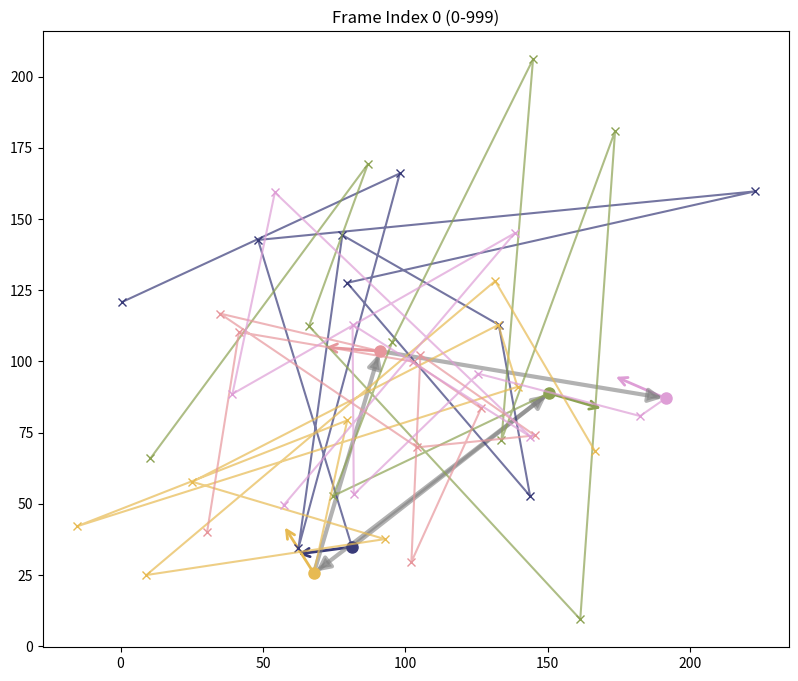

Python code for this plot:
# -*- coding: utf-8 -*-
"""
Author:   Raghuveer Parthasarathy
Created on Fri May 23 18:53:58 2025
Last modified August 17, 2025 -- Raghuveer Parthasarathy

Description
-----------

Code to visualize fish body positions, headings, and other information
stored in datasets[], etc.
The code is almost completely from Claude 4 Sonnet 
(May 23- 24, 2025; see “Code notes May 2025.docx”)
Caution: "frame" in most of the code is actually index number, i.e. frame-1

Example usage:
    
j=0
vis = visualize_fish_data(all_position_data[j], 
                          datasets[j]["heading_angle"], 
                          datasets[j]["head_head_vec_px"], 
                          CSVcolumns["body_column_x_start"], 
                          CSVcolumns["body_column_y_start"], 
                          CSVcolumns["body_Ncolumns"], 
                          additional_info = datasets[j]["relative_orientation"])


"""

import numpy as np
import matplotlib.pyplot as plt
from matplotlib.patches import FancyArrowPatch

class FishVisualizer:
    def __init__(self, position_data, heading_angles, dh_vec_px, 
                 body_column_x_start, body_column_y_start, body_Ncolumns,
                 additional_info=None):
        """
        Interactive fish position visualizer
        
        Parameters:
        -----------
        position_data : numpy.ndarray
            Shape (Nframes, M, Nfish) - fish body positions
        heading_angles : numpy.ndarray
            Shape (Nframes, Nfish) - heading angles in radians
        dh_vec_px : numpy.ndarray
            Shape (Nframes, Nfish-1) - head-to-head vectors
        body_column_x_start : int
            Starting column index for x positions
        body_column_y_start : int
            Starting column index for y positions
        body_Ncolumns : int
            Number of body points per fish
        additional_info : numpy.ndarray, optional
            Shape (Nframes, Nfish) - additional information to display
        """
        self.position_data = position_data
        self.heading_angles = heading_angles
        self.dh_vec_px = dh_vec_px
        self.body_column_x_start = body_column_x_start
        self.body_column_y_start = body_column_y_start
        self.body_Ncolumns = body_Ncolumns
        self.additional_info = additional_info
        
        self.Nframes, self.M, self.Nfish = position_data.shape
        self.current_frame = 0
        self.show_text = 0  # 0: no text, 1: angles, 2: additional_info (if available)
        self.autoscale = True  # New: toggle for autoscaling
        
        # Generate distinct colors for each fish
        self.colors = plt.cm.tab20b(np.linspace(0, 1, self.Nfish))
        
        # Set up the plot with focus capability
        self.fig, self.ax = plt.subplots(figsize=(12, 8))
        self.ax.set_aspect('equal')
        
        # Set window title (if supported by backend)
        try:
            self.fig.canvas.manager.set_window_title('Fish Visualizer - Click here first, then use keys')
        except:
            # Fallback if window title setting fails
            pass
        
        # Connect events
        self.fig.canvas.mpl_connect('key_press_event', self.on_key_press)
        self.fig.canvas.mpl_connect('button_press_event', self.on_click)
        
        # Initialize plot elements
        self.head_circles = []
        self.body_points = []
        self.body_lines = []
        self.heading_arrows = []
        self.dh_arrows = []
        self.angle_texts = []
        
        # Plot initial frame
        self.plot_frame()
        
    def get_fish_positions(self, frame, fish_idx):
        """Get x,y positions for a specific fish in a specific frame"""
        x_cols = slice(self.body_column_x_start, 
                      self.body_column_x_start + self.body_Ncolumns)
        y_cols = slice(self.body_column_y_start, 
                      self.body_column_y_start + self.body_Ncolumns)
        
        x_pos = self.position_data[frame, x_cols, fish_idx]
        y_pos = self.position_data[frame, y_cols, fish_idx]
        
        return x_pos, y_pos
    
    def clear_plot_elements(self):
        """Clear all plot elements"""
        for elements in [self.head_circles, self.body_points, self.body_lines, 
                        self.heading_arrows, self.dh_arrows, self.angle_texts]:
            for element in elements:
                element.remove()
            elements.clear()
    
    def plot_frame(self):
        """Plot fish positions for current frame"""
        self.clear_plot_elements()
        
        # Get current frame data
        frame = self.current_frame
        
        # Plot each fish
        for fish_idx in range(self.Nfish):
            color = self.colors[fish_idx]
            
            # Get fish positions
            x_pos, y_pos = self.get_fish_positions(frame, fish_idx)
            
            # Skip if positions contain NaN
            if np.any(np.isnan(x_pos)) or np.any(np.isnan(y_pos)):
                continue
            
            # Plot head position as circle
            head_circle = self.ax.plot(x_pos[0], y_pos[0], 'o', 
                                     color=color, markersize=8, 
                                     label=f'Fish {fish_idx}')[0]
            self.head_circles.append(head_circle)
            
            # Plot body positions as x's
            if len(x_pos) > 1:
                body_x = self.ax.plot(x_pos[1:], y_pos[1:], 'x', 
                                    color=color, markersize=6)[0]
                self.body_points.append(body_x)
            
            # Connect positions with lines
            body_line = self.ax.plot(x_pos, y_pos, '-', 
                                   color=color, alpha=0.7)[0]
            self.body_lines.append(body_line)
            
            # Plot heading angle arrow
            heading_angle = self.heading_angles[frame, fish_idx]
            if not np.isnan(heading_angle):
                arrow_length = 20  # Adjust as needed
                dx = arrow_length * np.cos(heading_angle)
                dy = arrow_length * np.sin(heading_angle)
                
                arrow = FancyArrowPatch((x_pos[0], y_pos[0]),
                                      (x_pos[0] + dx, y_pos[0] + dy),
                                      arrowstyle='->', mutation_scale=15,
                                      color=color, linewidth=2)
                self.ax.add_patch(arrow)
                self.heading_arrows.append(arrow)
                
                # Add text display if enabled
                if self.show_text == 1:  # Show heading angles
                    angle_deg = np.degrees(heading_angle)
                    text = self.ax.text(x_pos[0] + dx/2, y_pos[0] + dy/2,
                                      f'{angle_deg:.1f}°',
                                      color=color, fontsize=12,  # 50% larger (was 8)
                                      ha='center', va='center',
                                      bbox=dict(boxstyle='round,pad=0.2',
                                              facecolor='white', alpha=0.7))
                    self.angle_texts.append(text)
                elif self.show_text == 2 and self.additional_info is not None:  # Show additional info
                    add_info = self.additional_info[frame, fish_idx]
                    if not np.isnan(add_info):
                        text = self.ax.text(x_pos[0] + dx/2, y_pos[0] + dy/2,
                                          f'{add_info:.2f}',
                                          color=color, fontsize=12,  # 50% larger (was 8)
                                          ha='center', va='center',
                                          bbox=dict(boxstyle='round,pad=0.2',
                                                  facecolor='lightblue', alpha=0.7))
                        self.angle_texts.append(text)
        
        # Plot head-to-head vectors
        for i in range(self.Nfish - 1):  # Fixed: should be Nfish-1, not len(dh_vec_px[frame])
            if not np.isnan(self.dh_vec_px[frame, i]):
                # Get head positions of consecutive fish
                x_pos_i, y_pos_i = self.get_fish_positions(frame, i)
                x_pos_j, y_pos_j = self.get_fish_positions(frame, i + 1)
                
                if (not np.any(np.isnan([x_pos_i[0], y_pos_i[0], 
                                       x_pos_j[0], y_pos_j[0]]))):
                    dh_arrow = FancyArrowPatch((x_pos_i[0], y_pos_i[0]),
                                             (x_pos_j[0], y_pos_j[0]),
                                             arrowstyle='-|>', 
                                             mutation_scale=20,
                                             color='gray', alpha=0.6, linewidth=3)
                    self.ax.add_patch(dh_arrow)
                    self.dh_arrows.append(dh_arrow)
        
        # Update title and adjust view
        self.ax.set_title(f'Frame Index {frame} (0-{self.Nframes - 1})')
        
        # Handle autoscaling vs fixed limits
        if self.autoscale:
            self.ax.autoscale()
        # If not autoscaling, keep current axis limits (don't change them)
        
        # Refresh plot
        self.fig.canvas.draw()
    
    def on_click(self, event):
        """Handle mouse clicks to ensure focus"""
        # This helps ensure the figure has focus for keyboard events
        self.fig.canvas.draw()
    
    def on_key_press(self, event):
        """Handle keyboard events"""
        # print(f"Key pressed: {event.key}")  # Debug print
        
        if event.key == 'u':  # Forward 1 frame (was 'h')
            self.current_frame = min(self.current_frame + 1, self.Nframes - 1)
        elif event.key == 'i':  # Forward 10 frames (was 'j')
            self.current_frame = min(self.current_frame + 10, self.Nframes - 1)
        elif event.key == 'o':  # Forward 100 frames (was 'k')
            self.current_frame = min(self.current_frame + 100, self.Nframes - 1)
        elif event.key == 'p':  # Forward 1000 frames (was 'l')
            self.current_frame = min(self.current_frame + 1000, self.Nframes - 1)
        elif event.key == 't':  # Back 1 frame (was 'f')
            self.current_frame = max(self.current_frame - 1, 0)
        elif event.key == 'r':  # Back 10 frames (was 'd')
            self.current_frame = max(self.current_frame - 10, 0)
        elif event.key == 'e':  # Back 100 frames (was 's')
            self.current_frame = max(self.current_frame - 100, 0)
        elif event.key == 'w':  # Back 1000 frames (was 'a')
            self.current_frame = max(self.current_frame - 1000, 0)
        elif event.key == 'v':  # Toggle text display
            if self.additional_info is not None:
                # Cycle through: no text -> angles -> additional_info -> no text
                self.show_text = (self.show_text + 1) % 3
                text_modes = ['OFF', 'Heading Angles', 'Additional Info']
                print(f"Text display: {text_modes[self.show_text]}")
            else:
                # Toggle between no text and angles only
                self.show_text = 1 if self.show_text == 0 else 0
                print(f"Text display: {'Heading Angles' if self.show_text else 'OFF'}")
        elif event.key == 'z':  # Toggle autoscaling
            self.autoscale = not self.autoscale
            print(f"Autoscaling: {'ON' if self.autoscale else 'OFF'}")
        else:
            print(f"Unrecognized key: {event.key}")
            return  # Don't update plot for unrecognized keys
        
        # print(f"Frame: {self.current_frame}")
        # Replot with new frame
        self.plot_frame()
    
    def go_to_frame(self, frame_num):
        """Manually go to a specific frame (alternative to keyboard)"""
        self.current_frame = np.clip(frame_num, 0, self.Nframes - 1)
        self.plot_frame()
        print(f"Went to frame: {self.current_frame}")
    
    def next_frame(self, step=1):
        """Go forward by step frames"""
        self.current_frame = min(self.current_frame + step, self.Nframes - 1)
        self.plot_frame()
        print(f"Frame: {self.current_frame}")
    
    def prev_frame(self, step=1):
        """Go backward by step frames"""
        self.current_frame = max(self.current_frame - step, 0)
        self.plot_frame()
        print(f"Frame: {self.current_frame}")
    
    def toggle_angles(self):
        """Toggle angle display"""
        self.show_angles = not self.show_angles
        self.plot_frame()
        print(f"Angle display: {'ON' if self.show_angles else 'OFF'}")
    
    def show(self):
        """Display the interactive plot"""
        print("Interactive Fish Visualizer")
        print("=" * 50)
        print("IMPORTANT: Click on the plot window first to give it focus!")
        print("")
        print("Keyboard Controls:")
        print("  u: +1 frame    t: -1 frame")
        print("  i: +10 frames  r: -10 frames") 
        print("  o: +100 frames e: -100 frames")
        print("  p: +1000 frames w: -1000 frames")
        print("  v: toggle angle display (none / heading / additional info)")
        print("  z: toggle autoscaling (on/off)")
        print("")
        print("Alternative programmatic controls:")
        print("  vis.next_frame(n)    # Go forward n frames")
        print("  vis.prev_frame(n)    # Go backward n frames") 
        print("  vis.go_to_frame(n)   # Go to specific frame")
        print("  vis.toggle_angles()  # Toggle angle display")
        print("=" * 50)
        
        # Try to make the figure focused
        plt.figure(self.fig.number)
        self.fig.canvas.draw()
        
        # Force focus (backend dependent)
        try:
            self.fig.canvas.manager.window.wm_attributes('-topmost', 1)
            self.fig.canvas.manager.window.wm_attributes('-topmost', 0)
        except:
            pass
            
        plt.show()

def visualize_fish_data(position_data, heading_angles, dh_vec_px,
                       body_column_x_start, body_column_y_start, body_Ncolumns, 
                       additional_info = None):
    """
    Create and show interactive fish visualization
    
    Parameters:
    -----------
    position_data : numpy.ndarray
        Shape (Nframes, M, Nfish) - fish body positions
    heading_angles : numpy.ndarray
        Shape (Nframes, Nfish) - heading angles in radians
    dh_vec_px : numpy.ndarray
        Shape (Nframes, Nfish-1) - head-to-head vectors
    body_column_x_start : int
        Starting column index for x positions
    body_column_y_start : int
        Starting column index for y positions
    body_Ncolumns : int
        Number of body points per fish
    additional_info : numpy array of the same shape as heading_angles; 
        additional_info can be, for example, relative orientation of fish.
        
    Returns:
    --------
    FishVisualizer : The visualizer object for programmatic control
    """
    visualizer = FishVisualizer(position_data, heading_angles, dh_vec_px,
                               body_column_x_start, body_column_y_start, 
                               body_Ncolumns, additional_info = additional_info)
    visualizer.show()
    return visualizer

# Example usage:
if __name__ == "__main__":
    # Create sample data for demonstration
    Nframes = 1000
    Nfish = 5
    body_Ncolumns = 10
    M = 20  # Total columns in position_data
    
    # Sample position data
    position_data = np.random.randn(Nframes, M, Nfish) * 50 + 100
    
    # Sample heading angles
    heading_angles = np.random.uniform(0, 2*np.pi, (Nframes, Nfish))
    
    # Sample head-to-head vectors
    dh_vec_px = np.random.randn(Nframes, Nfish-1) * 10
    
    # Column indices
    body_column_x_start = 0
    body_column_y_start = 10
    
    # Create visualization and return visualizer for programmatic control
    vis = visualize_fish_data(position_data, heading_angles, dh_vec_px,
                             body_column_x_start, body_column_y_start, body_Ncolumns)
    
    # Example of programmatic control if keyboard doesn't work:
    # vis.next_frame(10)     # Go forward 10 frames
    # vis.prev_frame(5)      # Go back 5 frames  
    # vis.go_to_frame(100)   # Go to frame 100
    # vis.toggle_angles()    # Toggle angle display